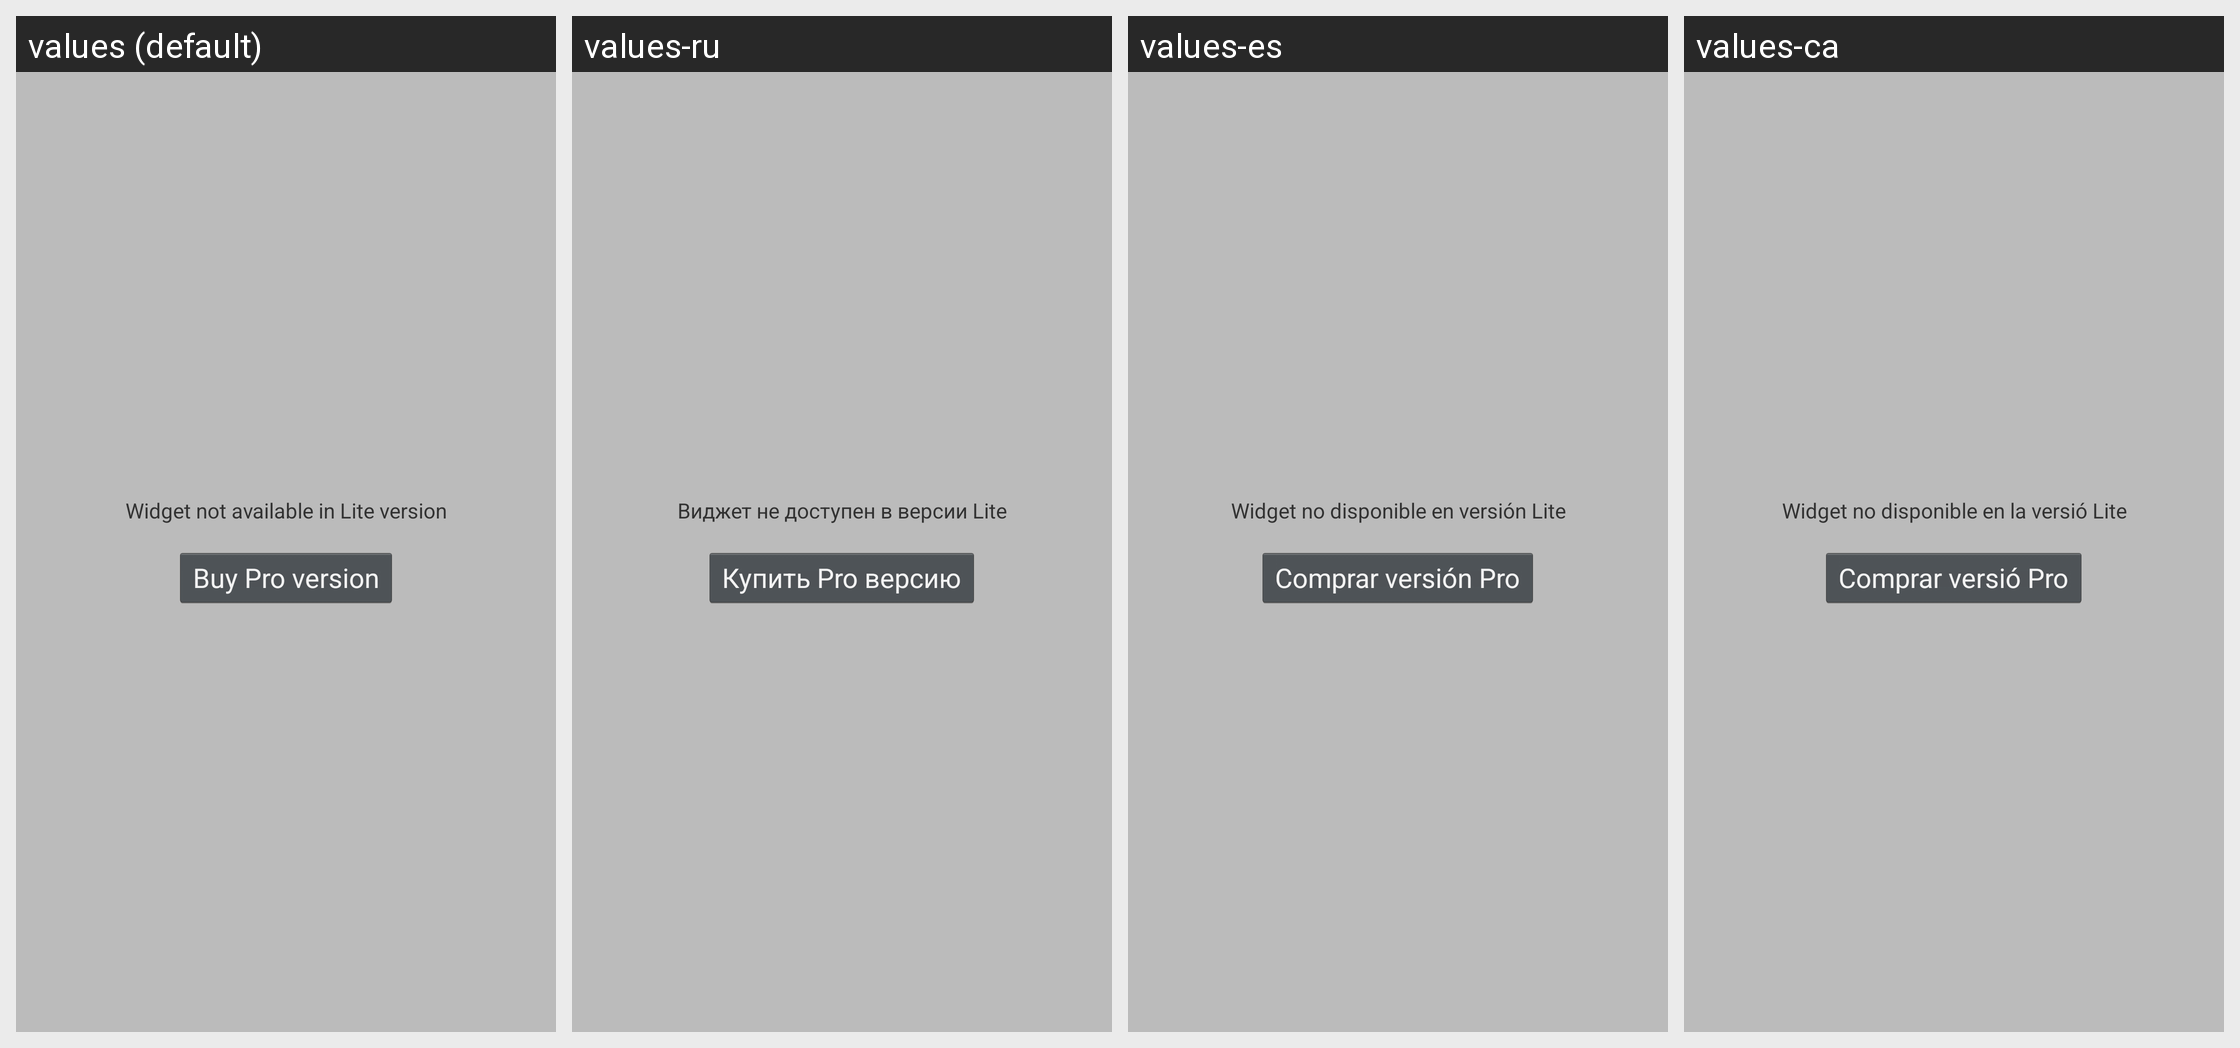

Translations of the strings shown on this Android screen, per locale in the grid:
Android screen res/layout/widget_lite.xml rendered under 4 locales, left to right: values (default), values-ru, values-es, values-ca. Device: Nexus 5 (rendered at 1080×1920; each locale shown at half size, 540×960, under a caption strip naming it); theme Theme.Twitter.
Other locales in the repository, not shown: values-de.
Strings drawn on this screen, with the default value and each locale's value (text and hints the layout hard-codes, and strings that could not be matched under every locale, appear in the picture but are not listed):

widget_lite
  values: Widget not available in Lite version
  values-ru: Виджет не доступен в версии Lite
  values-es: Widget no disponible en versión Lite
  values-ca: Widget no disponible en la versió Lite

btn_widget_lite
  values: Buy Pro version
  values-ru: Купить Pro версию
  values-es: Comprar versión Pro
  values-ca: Comprar versió Pro
